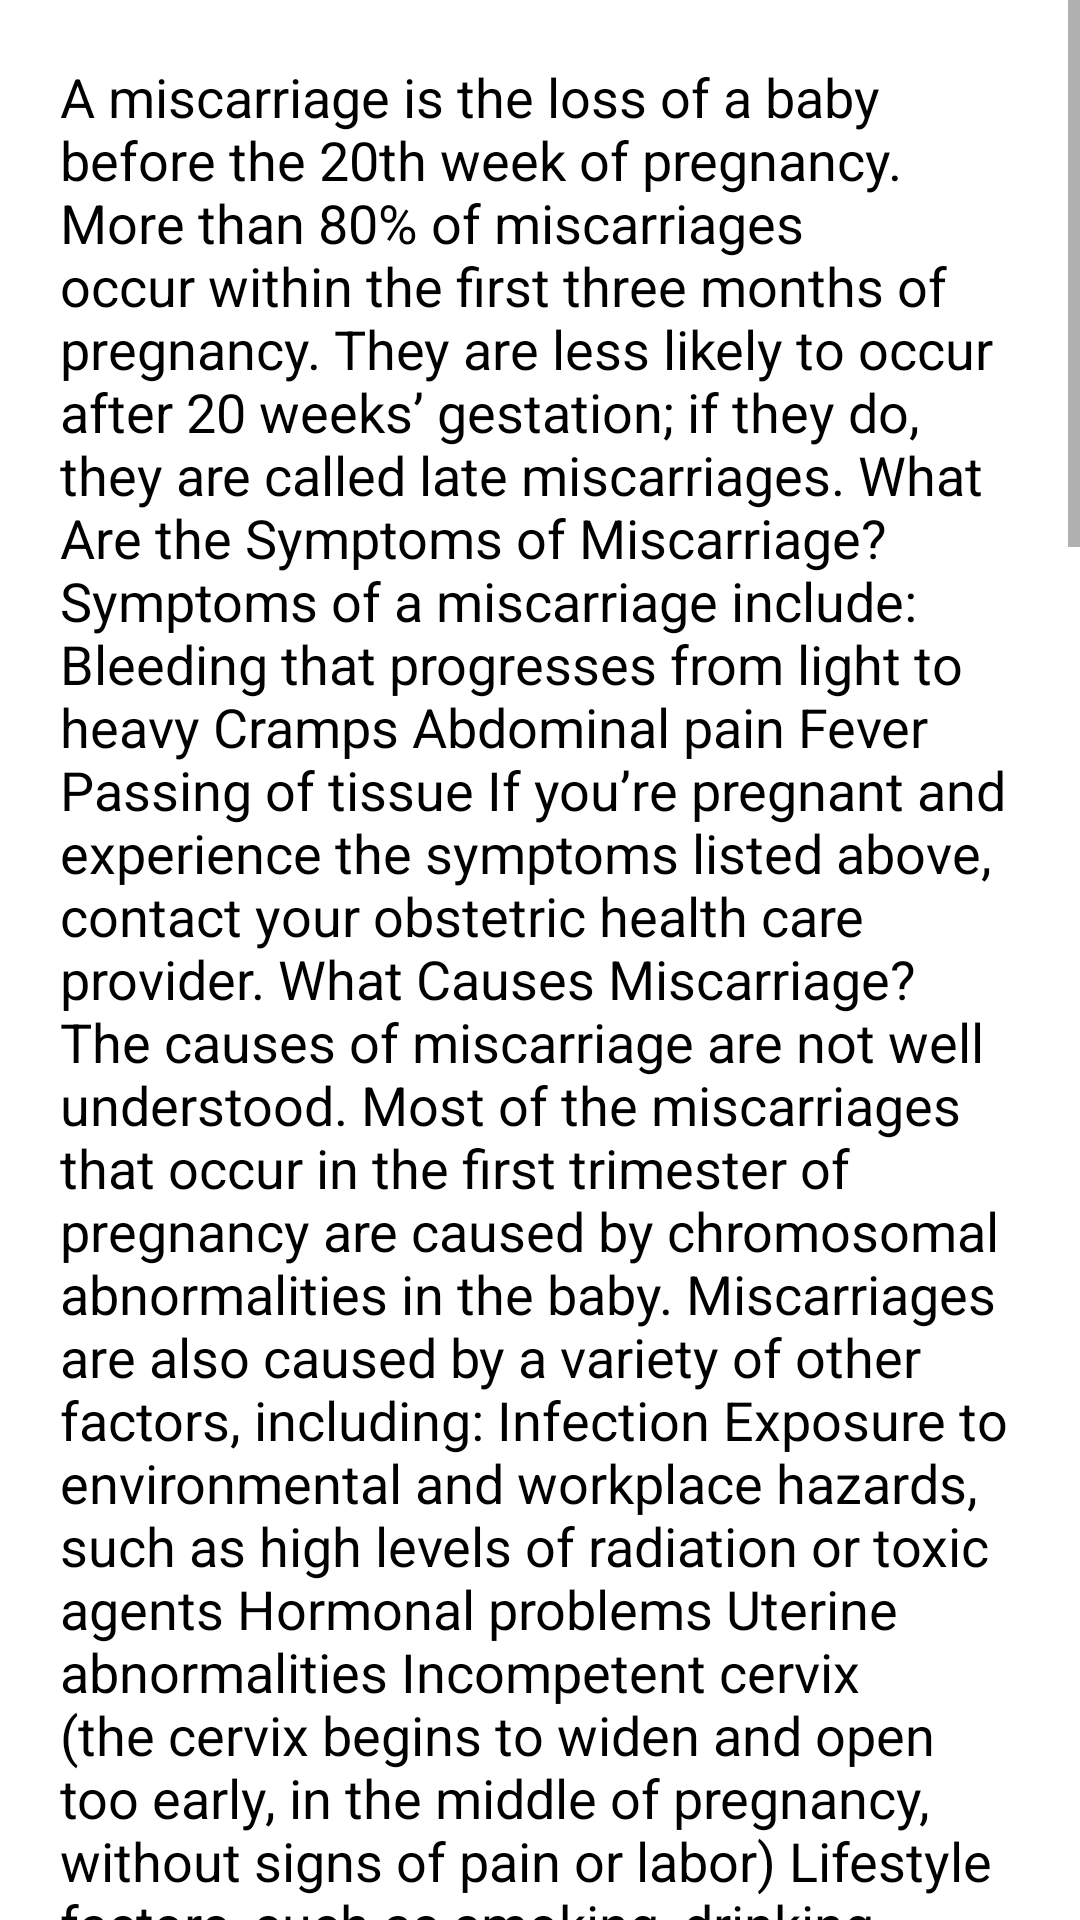

Produce the Android XML layout that renders to this screen, including the resource entries it uses.
<!-- AndroidManifest.xml: application theme Theme.MediCare -->
<!-- res/layout/activity_miscarriage.xml -->
<?xml version="1.0" encoding="utf-8"?>
<ScrollView xmlns:android="http://schemas.android.com/apk/res/android"
    xmlns:app="http://schemas.android.com/apk/res-auto"
    xmlns:tools="http://schemas.android.com/tools"
    android:layout_width="match_parent"
    android:layout_height="match_parent"
    tools:context=".MiscarriageActivity">
    <LinearLayout
        android:layout_width="match_parent"
        android:layout_height="wrap_content"
        android:orientation="vertical"
        android:padding="10dp">

        <TextView
            android:layout_width="match_parent"
            android:layout_height="match_parent"
            android:layout_margin="10dp"
            android:text="@string/Miscarrige_text"
            android:textSize="18sp"
            android:textStyle="normal"
            android:textColor="@color/black">

        </TextView>


    </LinearLayout>

</ScrollView>
<!-- resources referenced by this layout -->
<resources>
  <string name="Miscarrige_text">A miscarriage is the loss of a baby before the 20th week of pregnancy.
  
  More than 80% of miscarriages occur within the first three months of pregnancy. They are less likely to occur after 20 weeks’ gestation; if they do, they are called late miscarriages.
  
  What Are the Symptoms of Miscarriage?
  Symptoms of a miscarriage include:
  
  Bleeding that progresses from light to heavy
  Cramps
  Abdominal pain
  Fever
  Passing of tissue
  If you’re pregnant and experience the symptoms listed above, contact your obstetric health care provider.
  
  What Causes Miscarriage?
  The causes of miscarriage are not well understood. Most of the miscarriages that occur in the first trimester of pregnancy are caused by chromosomal abnormalities in the baby.
  
  Miscarriages are also caused by a variety of other factors, including:
  
  Infection
  Exposure to environmental and workplace hazards, such as high levels of radiation or toxic agents
  Hormonal problems
  Uterine abnormalities
  Incompetent cervix (the cervix begins to widen and open too early, in the middle of pregnancy, without signs of pain or labor)
  Lifestyle factors, such as smoking, drinking alcohol, or using illegal drugs
  Disorders of the immune system, including lupus
  Severe kidney disease
  Congenital heart disease
  Diabetes that is not controlled
  Thyroid disease
  Radiation
  Certain medications, such as the acne drug Accutane
  Severe malnutrition.
  How Is a Miscarriage Treated?
  Your doctor will perform a pelvic exam and an ultrasound test to confirm the miscarriage. If the miscarriage is complete and the uterus is clear, then no further treatment is usually required.
  
  If a miscarriage was not confirmed, but you had symptoms of a miscarriage,bed rest is often prescribed for several days, and you may be admitted to the hospital overnight for observation.
  
  Blood tests, genetic tests, or medication may be necessary if a woman has more than two miscarriages in a row (called repeated miscarriage). Some diagnostic procedures used to evaluate the cause of repeated miscarriage include:
  
  Endometrial biopsy
  Hysterosalpingogram
  Hysteroscopy
  Laparoscopy
  How Do I Know if I Had a Miscarriage?
  Spotting and mild discomfort are common symptoms after a miscarriage. If you have heavy bleeding, fever, chills or pain, contact your health care provider . These may be signs of an infection.
  
  Can I Get Pregnant Following a Miscarriage?
  Yes. At least 85% of women who have miscarriages have subsequent normal pregnancies and births. Having a miscarriage does not necessarily mean you have a fertility problem. On the other hand, about 1%-2% of women may have repeated miscarriages (three or more). Some researchers believe this is related to an autoimmune response.
  
  If you’ve had two miscarriages in a row, you should stop trying to conceive, use a form of birth control and ask your doctor to perform diagnostic tests to determine the cause of the miscarriages.
  
  When Can I Try to Get Pregnant After a Miscarriage?
  Discuss the timing of your next pregnancy with your doctor. Some doctors recommend waiting a certain amount of time (from one menstrual cycle to 3 months) before tying to conceive again. To prevent another miscarriage, your doctor may recommend treatment with progesterone, a hormone needed for implantation in the uterus.
  
  Taking time to heal both physically and emotionally after a miscarriage is important. Above all, don’t blame yourself for the miscarriage. Counseling is available to help you cope with your loss. Pregnancy loss support groups may also be a valuable resource to you and your partner. Ask your doctor for more information about these resources.
  
  Can a Miscarriage Be Prevented?
  Usually a miscarriage cannot be prevented and often occurs because the pregnancy is not normal. However, if the problem is related to the woman’s cervix, such as an incompetent cervix, surgical treatments may helpful.
  
      </string>
</resources>
